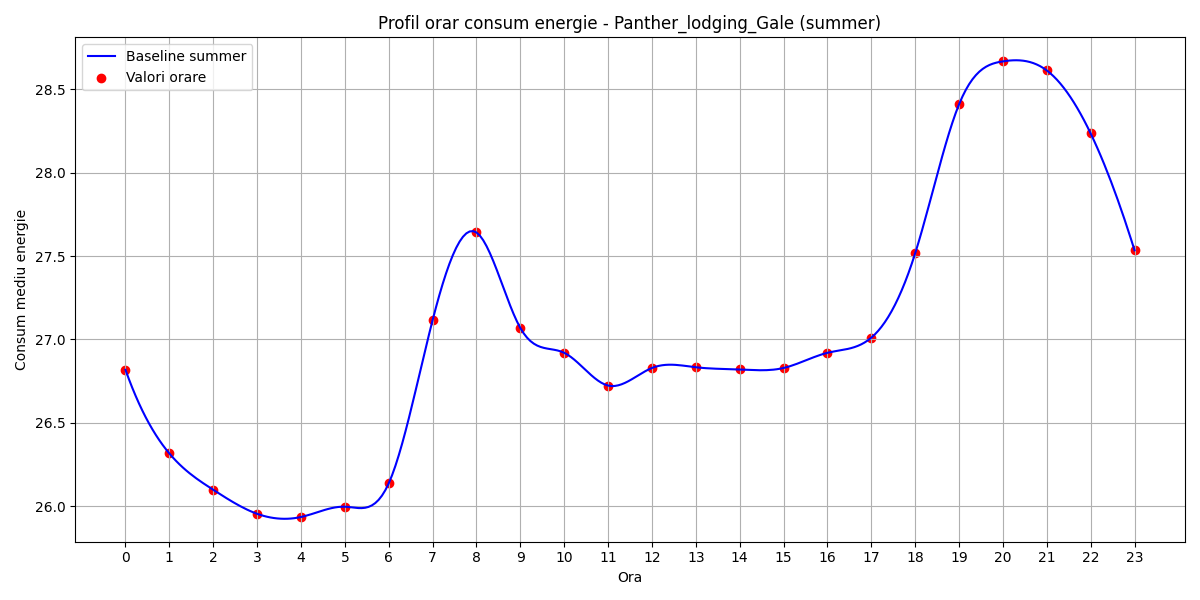

Source data for this figure (header and first rows):
hour, B(t)
0, 26.82
1, 26.32
2, 26.1
3, 25.95
4, 25.93
5, 26
6, 26.14
7, 27.12
8, 27.64
9, 27.07
10, 26.92
11, 26.72
12, 26.83
13, 26.83
14, 26.82
15, 26.83
16, 26.92
17, 27.01
18, 27.52
19, 28.41
20, 28.67
21, 28.61
22, 28.24
23, 27.53
